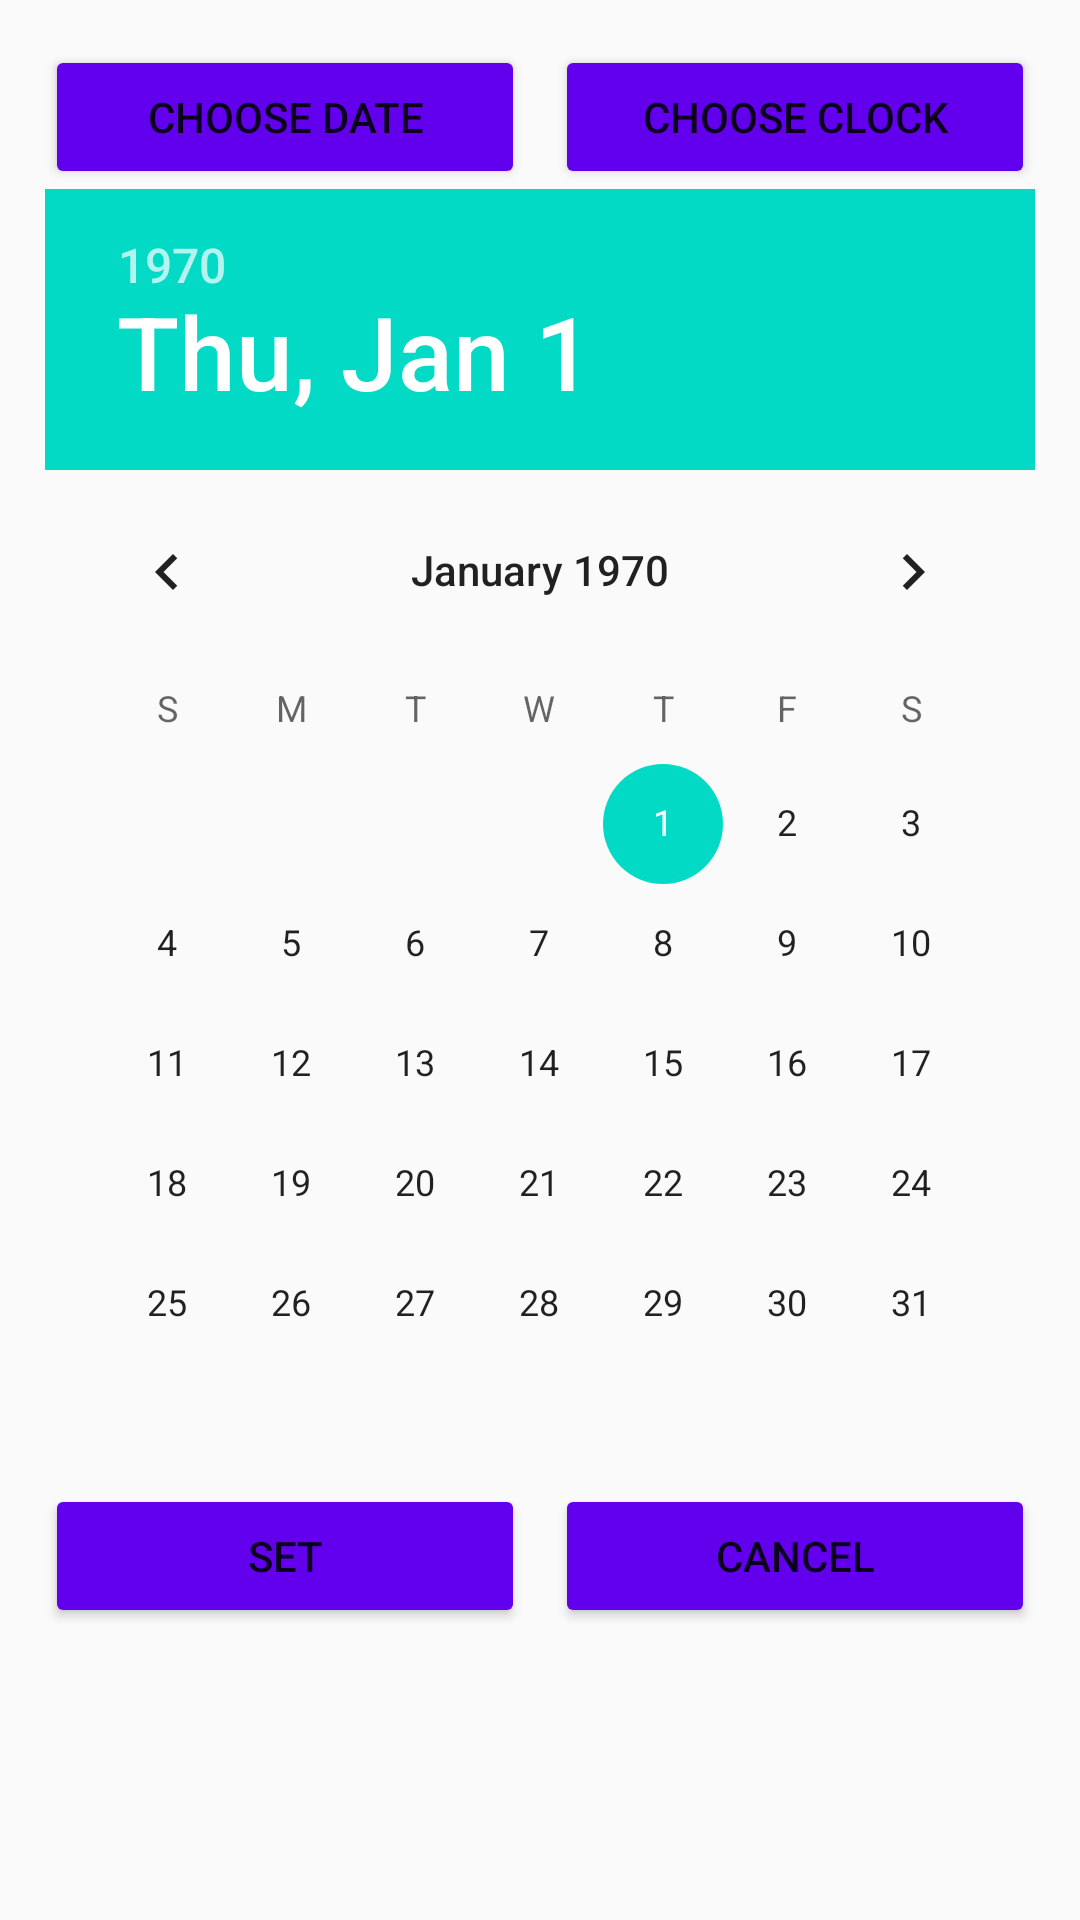

Android layout source for this screen:
<!-- AndroidManifest.xml: application theme AppTheme -->
<!-- res/layout/activity_custom_date_time_picker.xml -->
<?xml version="1.0" encoding="utf-8"?>
<RelativeLayout xmlns:android="http://schemas.android.com/apk/res/android"
    xmlns:app="http://schemas.android.com/apk/res-auto"
    android:layout_width="match_parent"
    android:layout_height="wrap_content">

    <androidx.constraintlayout.widget.ConstraintLayout
        android:layout_width="match_parent"
        android:layout_height="wrap_content"
        android:padding="15dp">

        <androidx.appcompat.widget.AppCompatButton
            android:id="@+id/btn_date"
            android:layout_width="0dp"
            android:layout_height="wrap_content"
            android:layout_marginEnd="5dp"
            android:text="@string/set_date"
            app:backgroundTint="@color/colorPrimary"
            app:layout_constraintEnd_toStartOf="@+id/btn_time"
            app:layout_constraintStart_toStartOf="parent"
            app:layout_constraintTop_toTopOf="parent" />

        <androidx.appcompat.widget.AppCompatButton
            android:id="@+id/btn_time"
            android:layout_width="0dp"
            android:layout_height="wrap_content"
            android:layout_marginStart="5dp"
            android:text="@string/set_time"
            app:backgroundTint="@color/colorPrimary"
            app:layout_constraintEnd_toEndOf="parent"
            app:layout_constraintStart_toEndOf="@+id/btn_date"
            app:layout_constraintTop_toTopOf="parent" />

        <androidx.appcompat.widget.AppCompatButton
            android:id="@+id/btn_set"
            android:layout_width="0dp"
            android:layout_height="wrap_content"
            android:layout_marginEnd="5dp"
            android:text="@string/set"
            app:backgroundTint="@color/colorPrimary"
            app:layout_constraintBottom_toBottomOf="parent"
            app:layout_constraintEnd_toStartOf="@+id/btn_cancel"
            app:layout_constraintStart_toStartOf="parent" />

        <androidx.appcompat.widget.AppCompatButton
            android:id="@+id/btn_cancel"
            android:layout_width="0dp"
            android:layout_height="wrap_content"
            android:layout_marginStart="5dp"
            android:text="@string/cancel"
            app:backgroundTint="@color/colorPrimary"
            app:layout_constraintBottom_toBottomOf="parent"
            app:layout_constraintEnd_toEndOf="parent"
            app:layout_constraintStart_toEndOf="@+id/btn_set" />

        <ViewSwitcher
            android:id="@+id/view_switcher"
            android:layout_width="0dp"
            android:layout_height="wrap_content"
            app:layout_constraintBottom_toTopOf="@+id/btn_set"
            app:layout_constraintEnd_toEndOf="parent"
            app:layout_constraintStart_toStartOf="parent"
            app:layout_constraintTop_toBottomOf="@+id/btn_date">

            <DatePicker
                android:id="@+id/date_picker"
                android:layout_width="match_parent"
                android:layout_height="wrap_content"
                android:layout_gravity="center"
                android:theme="@style/DialogTheme" />

            <TimePicker
                android:id="@+id/time_picker"
                android:layout_width="match_parent"
                android:layout_height="wrap_content"
                android:layout_gravity="center"
                android:theme="@style/DialogTheme" />
        </ViewSwitcher>
    </androidx.constraintlayout.widget.ConstraintLayout>
</RelativeLayout>
<!-- resources referenced by this layout -->
<resources>
  <string name="cancel">Cancel</string>
  <string name="set">Set</string>
  <string name="set_date">Choose Date</string>
  <string name="set_time">Choose Clock</string>
  <style name="DialogTheme">
          <item name="colorPrimary">@color/colorPrimary</item>
          <item name="colorPrimaryDark">@color/colorPrimaryDark</item>
          <item name="colorAccent">@color/colorAccent</item>
      </style>
  <style name="AppTheme" parent="Theme.AppCompat.Light.NoActionBar">
          
          <item name="colorPrimary">@color/colorPrimary</item>
          <item name="colorPrimaryDark">@color/colorPrimaryDark</item>
          <item name="colorAccent">@color/colorAccent</item>
      </style>
  <!-- not gathered from this repository: default colours our renderer supplied (Android Studio template values) -->
  <color name="colorPrimary">#FF6200EE</color>
  <color name="colorPrimaryDark">#FF3700B3</color>
  <color name="colorAccent">#FF03DAC5</color>
</resources>
